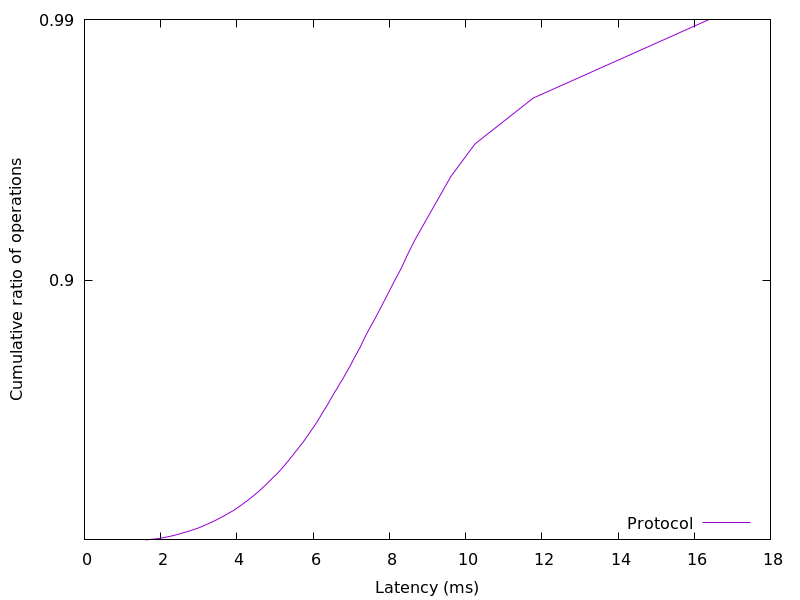

Values plotted in this chart, from the file beside it:
1.598874, 0.01
1.9, 0.02
2.081, 0.03
2.236, 0.04
2.367, 0.05
2.483, 0.06
2.588, 0.07
2.701, 0.08
2.804, 0.09
2.901, 0.1
3.001, 0.11
3.077, 0.12
3.157, 0.13
3.235, 0.14
3.309, 0.15
3.387, 0.16
3.461, 0.17
3.525, 0.18
3.595, 0.19
3.669, 0.2
3.729, 0.21
3.795, 0.22
3.869, 0.23
3.93, 0.24
3.99, 0.25
4.042, 0.26
4.105, 0.27
4.156, 0.28
4.218, 0.29
4.276, 0.3
4.327, 0.31
4.383, 0.32
4.439, 0.33
4.49, 0.34
4.546, 0.35
4.597, 0.36
4.646, 0.37
4.698, 0.38
4.752, 0.39
4.8, 0.4
4.849, 0.41
4.904, 0.42
4.95, 0.43
5.009, 0.44
5.064, 0.45
5.114, 0.46
5.164, 0.47
5.212, 0.48
5.263, 0.49
5.31, 0.5
5.362, 0.51
5.408, 0.52
5.462, 0.53
5.506, 0.54
5.561, 0.55
5.615, 0.56
5.668, 0.57
5.722, 0.58
5.777, 0.59
5.826, 0.6
5.879, 0.61
... 38 more rows
